Run: headless pygame with SDL's dummy video driver; simulated clock (each Clock.tick advances the game by its frame time, no real sleeping); random seed 0; keys injected as events and as key.get_pressed() state; no mouse input.
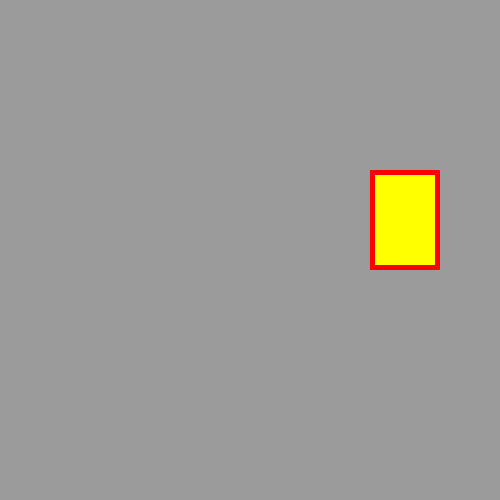
Frame 1 of 4 · flips 1–60 · no input
Frame 2 of 4 · flips 61–180 · tapped SPACE, RETURN · held RIGHT (→), D · screen unchanged from frame 1, image omitted
Frame 3 of 4 · flips 181–300 · held DOWN (↓), S · screen unchanged from frame 2, image omitted
Frame 4 of 4 · flips 301–420 · held LEFT (←), A, UP (↑), W · screen unchanged from frame 3, image omitted

The pygame program that drew these frames:

import pygame
pygame.init()


class Area():
    def __init__(self, x, y, width, height, color):
        self.rect = pygame.Rect(x, y, width, height)
        self.fill_color = color

    def fill_func(self):
        return (self.fill_color, self.rect)

    def outline(self, frame_color, thickness):
        return (frame_color, self.rect, thickness)

window = pygame.display.set_mode((500, 500))
clock = pygame.time.Clock()
card = Area(70, 170, 70, 100, (255, 255, 0))

x = 70
for _ in range(4):
    card = Area(x, 170, 70, 100, (255, 255, 0))
    x+= 100
run = True
while run:
    for event in pygame.event.get():
        if event.type == pygame.QUIT:
            run = False
    window.fill((155,155,155))
    pygame.draw.rect(window, *card.fill_func())
    pygame.draw.rect(window, *card.outline((255, 0, 0), 5))
    pygame.display.update()
    clock.tick(40)
